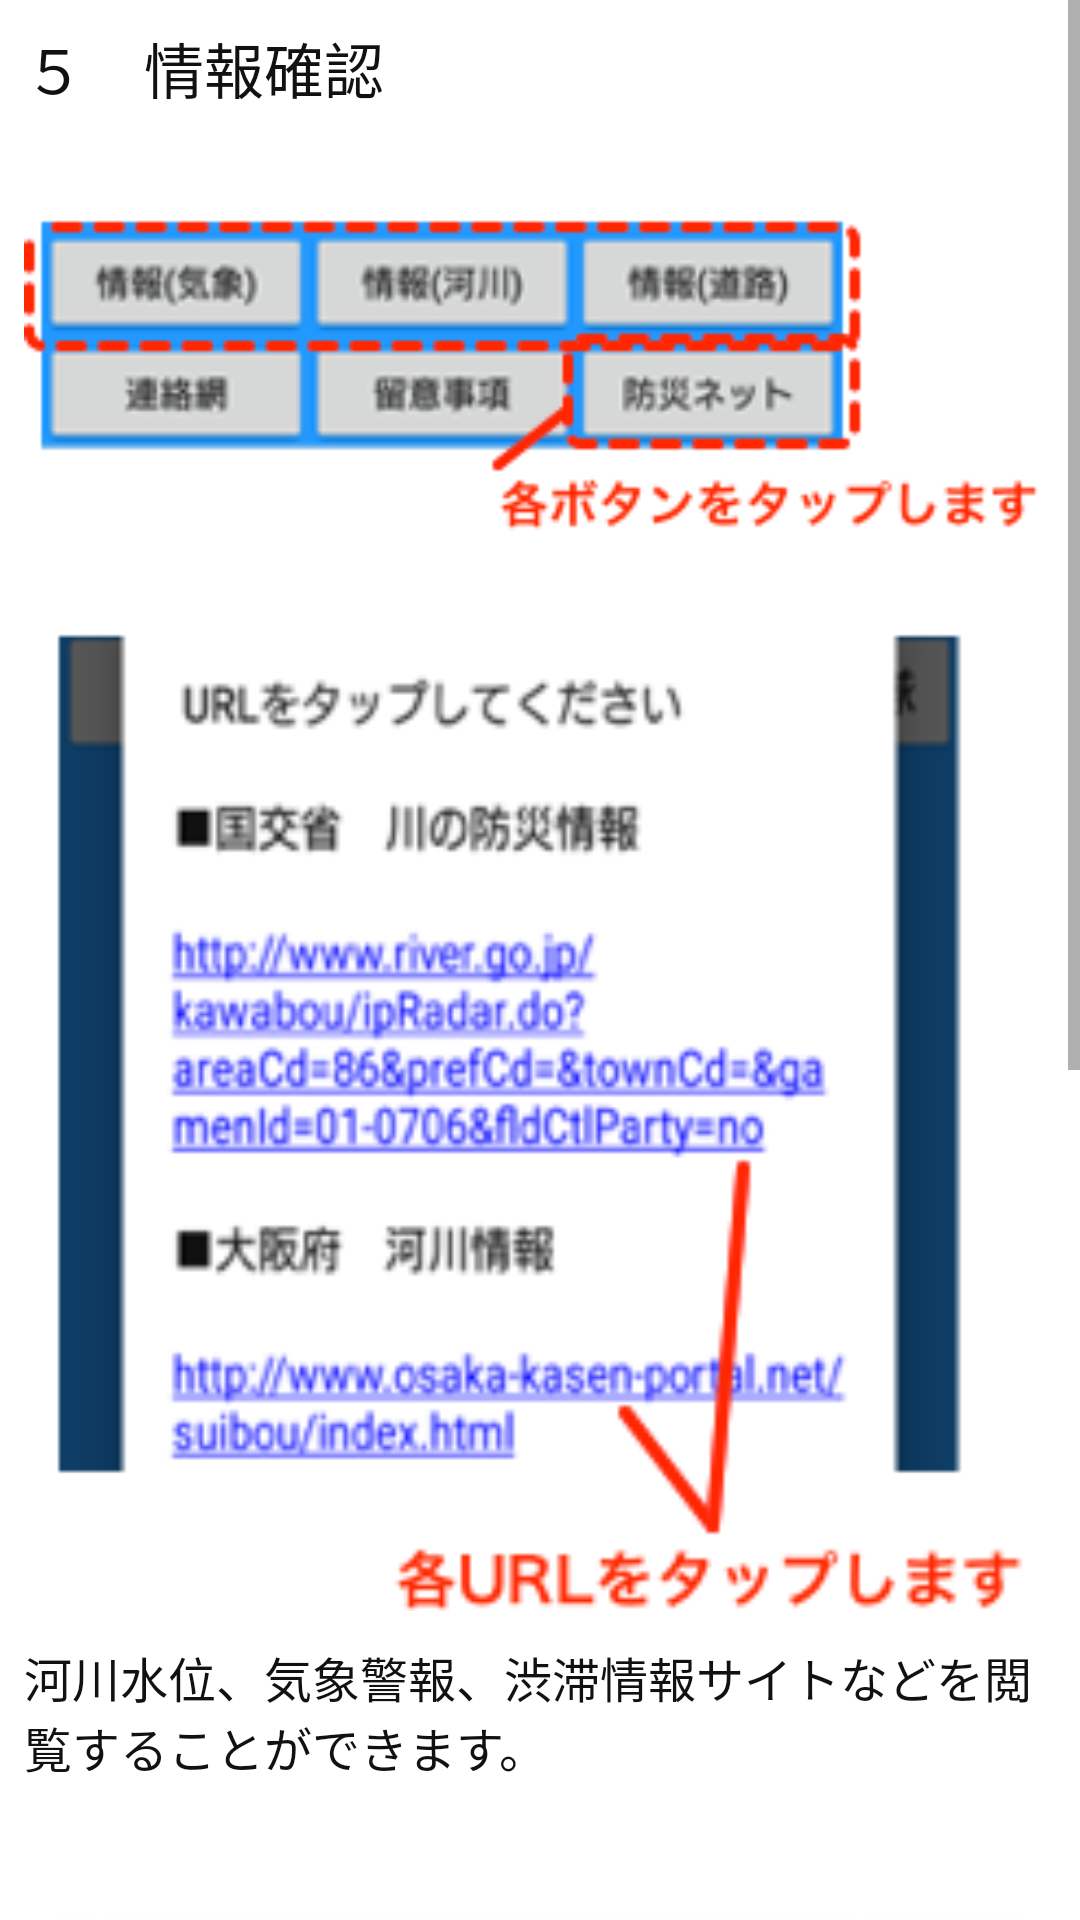

The Android layout XML behind this screen, and the referenced resources:
<!-- AndroidManifest.xml: application theme AppTheme -->
<!-- res/layout/guide5.xml -->
<?xml version="1.0" encoding="utf-8"?>
<ScrollView xmlns:android="http://schemas.android.com/apk/res/android"
        android:layout_width="wrap_content"
        android:layout_height="wrap_content">

    <LinearLayout
              android:id="@+id/guide5"
              android:orientation="vertical"
              android:layout_width="match_parent"
              android:layout_height="wrap_content"
              android:padding="8dp">

        <TextView
            android:layout_width="match_parent"
            android:layout_height="wrap_content"
            android:text="５　情報確認"
            android:textColor="#111111"
            android:textSize="20sp"
            android:layout_marginBottom="20dp"/>


        <ImageView
            android:layout_width="match_parent"
            android:layout_height="130dp"
            android:src="@drawable/guide51"
            android:scaleType="fitCenter"/>

        <ImageView
            android:layout_width="match_parent"
            android:layout_height="360dp"
            android:src="@drawable/guide52"
            android:scaleType="fitCenter"/>
        <TextView
            android:layout_width="match_parent"
            android:layout_height="wrap_content"
            android:text="@string/guide52"
            android:textColor="#111111"
            android:textSize="16sp"
            android:layout_marginBottom="20dp"/>

        <ImageView
            android:layout_width="match_parent"
            android:layout_height="460dp"
            android:src="@drawable/guide53"
            android:scaleType="fitCenter"/>
        <TextView
            android:layout_width="match_parent"
            android:layout_height="wrap_content"
            android:text="@string/guide53"
            android:textColor="#111111"
            android:textSize="16sp"
            android:layout_marginBottom="20dp"/>

    </LinearLayout>
</ScrollView>
<!-- resources referenced by this layout -->
<resources>
  <!-- drawable guide51: png bitmap (drawable-nodpi, 16209 bytes) -->
  <!-- drawable guide52: png bitmap (drawable-nodpi, 27300 bytes) -->
  <!-- drawable guide53: png bitmap (drawable-nodpi, 86307 bytes) -->
  <string name="guide52">河川水位、気象警報、渋滞情報サイトなどを閲覧することができます。</string>
  <string name="guide53">河川水位、気象警報、渋滞情報サイトなどを閲覧することができます。</string>
</resources>
